Run: headless pygame with SDL's dummy video driver; simulated clock (each Clock.tick advances the game by its frame time, no real sleeping); random seed 0; keys injected as events and as key.get_pressed() state; mouse plan: one left click at the window centre at the start of phase 2, then a move to the lower-right quarter at the start of phase 3.
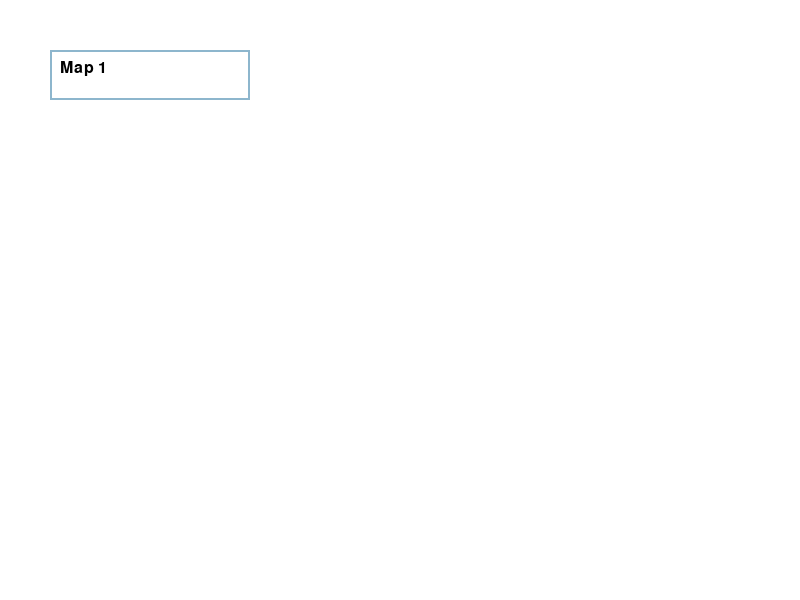
Frame 1 of 4 · flips 1–60 · no input
Frame 2 of 4 · flips 61–180 · clicked the window centre · tapped SPACE, RETURN · held RIGHT (→), D · screen unchanged from frame 1, image omitted
Frame 3 of 4 · flips 181–300 · moved the mouse to the lower-right quarter · held DOWN (↓), S · screen unchanged from frame 2, image omitted
Frame 4 of 4 · flips 301–420 · held LEFT (←), A, UP (↑), W · screen unchanged from frame 3, image omitted

The pygame program that drew these frames:

import pygame

# Initialize Pygame
pygame.init()

# Set up some constants
WIDTH, HEIGHT = 800, 600
FONT = pygame.font.Font(None, 24)
OPTIONS = ["Map 1", "Map 2", "Map 3", "Map 4"]
COLOR_INACTIVE = pygame.Color('lightskyblue3')
COLOR_ACTIVE = pygame.Color('dodgerblue2')

# Create the window
screen = pygame.display.set_mode((WIDTH, HEIGHT))

# Create a class for the dropdown
class Dropdown:
    def __init__(self, x, y, w, h, options, color):
        self.rect = pygame.Rect(x, y, w, h)
        self.color = color
        self.options = options
        self.active_option = 0

    def draw(self, screen):
        pygame.draw.rect(screen, self.color, self.rect, 2)
        text_surface = FONT.render(self.options[self.active_option], True, (0, 0, 0))
        screen.blit(text_surface, (self.rect.x + 10, self.rect.y + 10))

    def handle_event(self, event):
        if event.type == pygame.MOUSEBUTTONDOWN:
            if self.rect.collidepoint(event.pos):
                self.active_option = (self.active_option + 1) % len(self.options)

def choose_map():
    # Create a dropdown menu
    dropdown = Dropdown(50, 50, 200, 50, OPTIONS, COLOR_INACTIVE)

    # Game loop
    running = True
    while running:
        for event in pygame.event.get():
            if event.type == pygame.QUIT:
                running = False
            dropdown.handle_event(event)

        screen.fill((255, 255, 255))
        dropdown.draw(screen)
        pygame.display.flip()

    return dropdown.active_option

# Call the choose_map function to let the user choose a map
chosen_map = choose_map()

# Now you can use chosen_map to load the chosen map and run your algorithms
